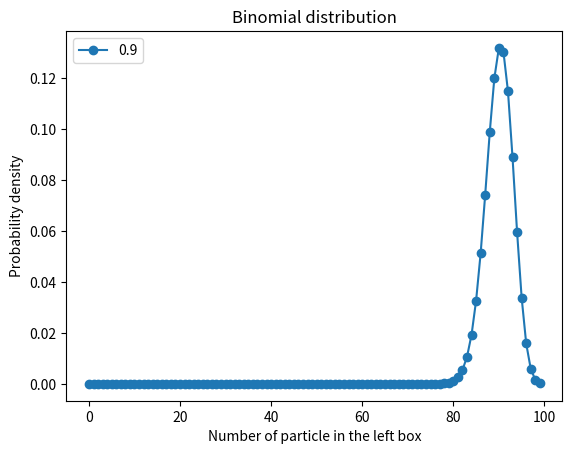

The matplotlib source for this figure:
# -*- coding: utf-8 -*-
"""
Created on Wed Oct 22 14:30:47 2025

@author: getsh
"""

import numpy as np
import matplotlib.pyplot as plt
import math
from scipy.special import factorial

# Define the total number of particles (trials) and the deviation range to inspect
num = 100
devt = 10

# Create an array of values from 0 to 99 for the x-axis
x = np.arange(0, num)

# Calculate the factorial for each x-value (Note: 'y' is calculated but unused later)
y = factorial(x)

def binomial(n):
    """Calculates the binomial distribution for n trials with a success probability of 0.9."""
    # Initialize an array of zeros to hold the probability distribution
    dist = np.zeros(num)
    
    # Loop through each possible number of successes (k)
    for k in range(n):
        # Apply the binomial formula: p^k * (1-p)^(n-k) * n! / ((n-k)! * k!)
        dist[k] = ((0.9)**k) * (0.1**(n-k)) * factorial(n) / (factorial(n-k) * factorial(k))
        
    return dist

# Generate the binomial distribution for 100 particles
z = binomial(num)

# Calculate a lower bound index (Note: 'b' is calculated but unused later)
b = int(num/2 - devt)

# Initialize a variable to store a partial sum
part_sum = 0

# Loop through a window of values starting from the center (index 50)
for i in range(2*devt):
    # Print the current partial sum and the corresponding probability value
    # Note: part_sum is currently never updated in this loop
    print(part_sum, z[int(num/2) + i])
    
# Calculate the ratio of the partial sum to the total sum of the distribution
p55 = part_sum / z.sum()

# Print the probability exactly at the center (index 50) and the final partial sum
print(z[int(num/2)], part_sum)

# Plot the normalized distribution (probabilities scaled so they sum to 1)
plt.plot(x, z/z.sum(), label="0.9", marker="o")

# Add descriptive labels and a title to the plot
plt.title("Binomial distribution")
plt.xlabel("Number of particle in the left box")
plt.ylabel("Probability density")

# Display the legend to show the label
plt.legend()
